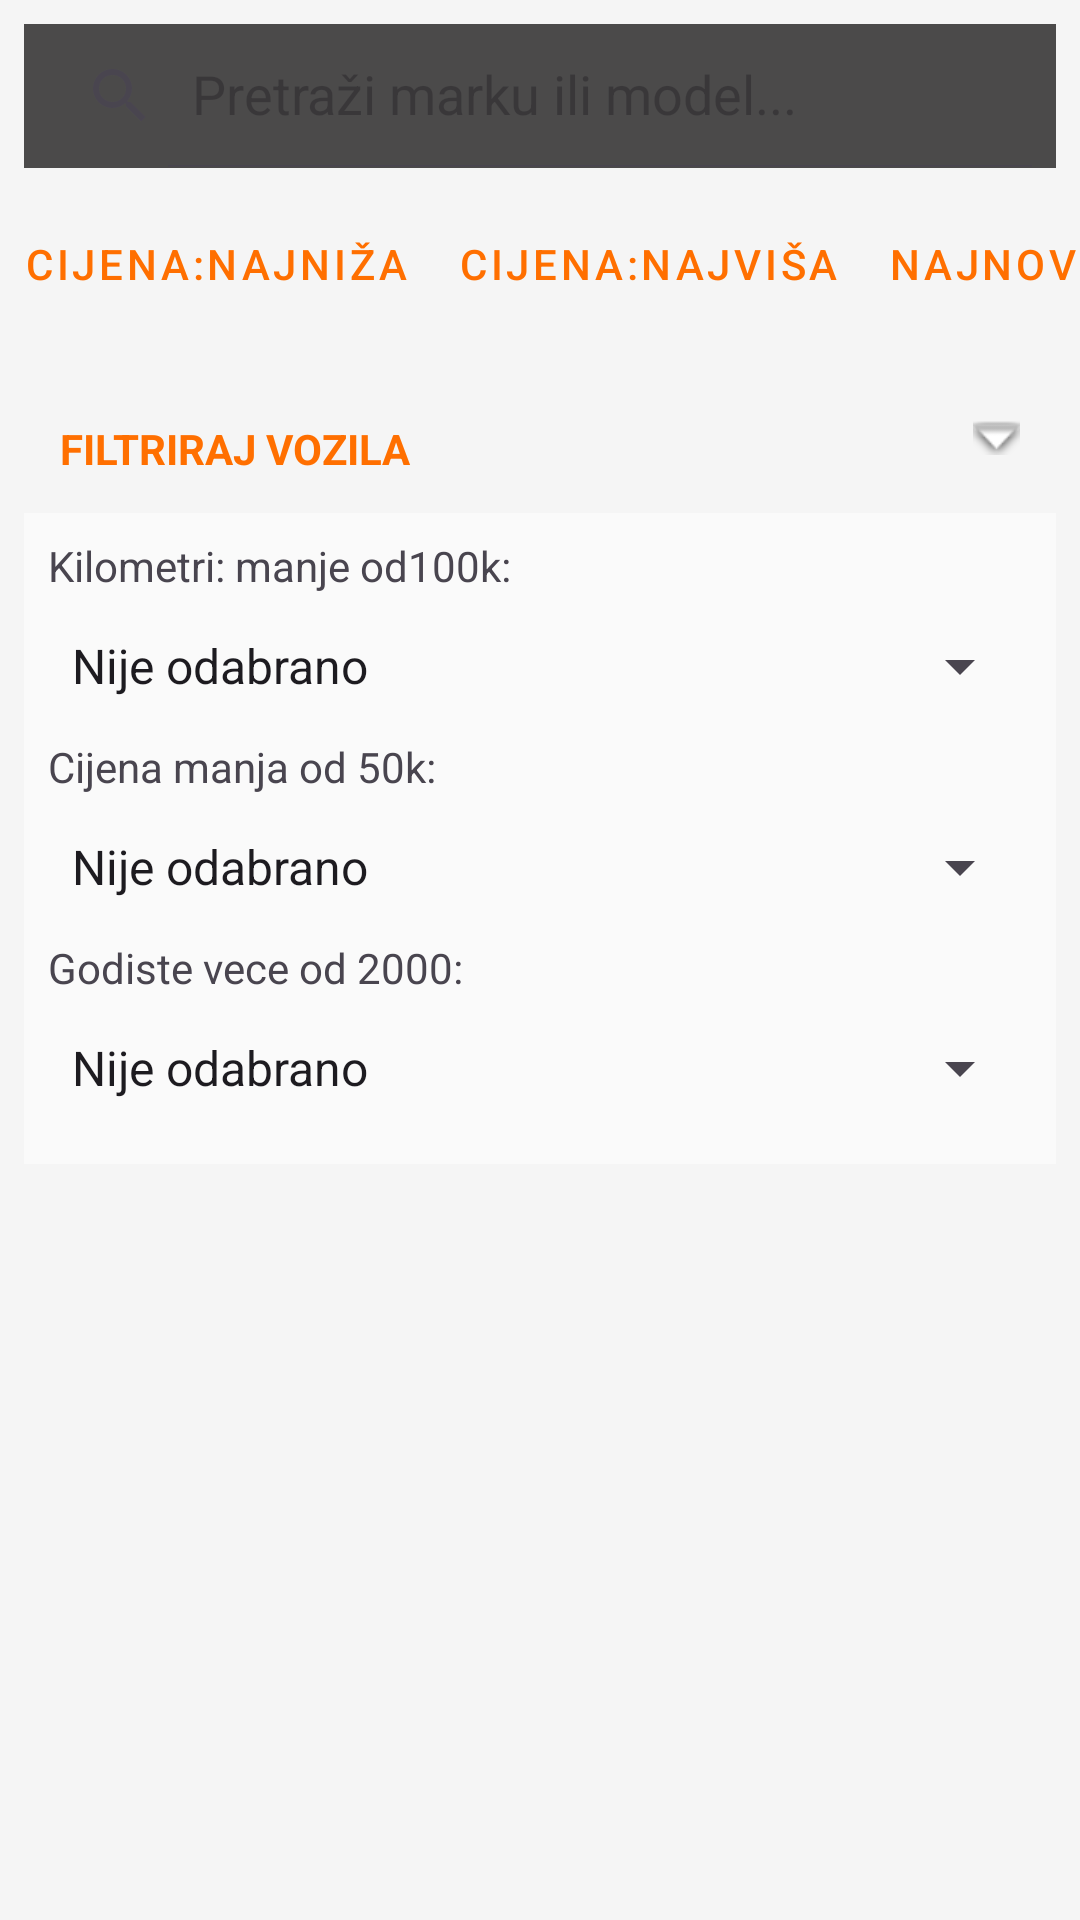

The Android layout XML behind this screen, and the referenced resources:
<!-- AndroidManifest.xml: application theme Theme.AutoMotoOglasnik -->
<!-- res/layout/fragment_lista_oglasa.xml -->
<?xml version="1.0" encoding="utf-8"?>
<LinearLayout xmlns:android="http://schemas.android.com/apk/res/android"
    xmlns:app="http://schemas.android.com/apk/res-auto"
    xmlns:tools="http://schemas.android.com/tools"
    android:layout_width="match_parent"
    android:layout_height="match_parent"
    android:orientation="vertical">

    <androidx.appcompat.widget.SearchView
        android:id="@+id/searchViewVozila"
        android:layout_width="match_parent"
        android:layout_height="wrap_content"
        android:layout_margin="8dp"
        android:background="@color/sivi_search"
        app:iconifiedByDefault="false"
        app:queryHint="Pretraži marku ili model..." />


    <HorizontalScrollView
        android:layout_width="match_parent"
        android:layout_height="wrap_content"
        android:scrollbars="none"
        android:layout_marginBottom="8dp">

        <LinearLayout
            android:layout_width="wrap_content"
            android:layout_height="wrap_content"
            android:orientation="horizontal"
            android:visibility="visible"
            tools:visibility="visible">

            <Button
                android:id="@+id/btnSortCijenamin"
                style="@style/Widget.MaterialComponents.Button.TextButton"
                android:layout_width="wrap_content"
                android:layout_height="wrap_content"
                android:text="Cijena:najniža"
                android:textColor="@color/akcijska_narancasta" />

            <Button
                android:id="@+id/btnSortCijenamax"
                style="@style/Widget.MaterialComponents.Button.TextButton"
                android:layout_width="wrap_content"
                android:layout_height="wrap_content"
                android:text="Cijena:najviša"

                android:textColor="@color/akcijska_narancasta" />

            <Button
                android:id="@+id/btnSortGodina"
                style="@style/Widget.MaterialComponents.Button.TextButton"
                android:layout_width="wrap_content"
                android:layout_height="wrap_content"
                android:text="Najnovije"

                android:textColor="@color/akcijska_narancasta" />

            <Button
                android:id="@+id/btnSortKM"
                style="@style/Widget.MaterialComponents.Button.TextButton"
                android:layout_width="wrap_content"
                android:layout_height="wrap_content"
                android:text="Kilometri:najmanje"

                android:textColor="@color/akcijska_narancasta" />

            <Button
                android:id="@+id/btnSortKm"
                style="@style/Widget.MaterialComponents.Button.TextButton"
                android:layout_width="wrap_content"
                android:layout_height="wrap_content"

                android:text="Kilometri:najviše"
                android:textColor="@color/akcijska_narancasta" />
        </LinearLayout>
    </HorizontalScrollView>

    <LinearLayout
        android:layout_width="match_parent"
        android:layout_height="wrap_content"
        android:orientation="vertical"
        android:padding="8dp">

        <LinearLayout
            android:id="@+id/layoutNaslovFiltera"
            android:layout_width="match_parent"
            android:layout_height="wrap_content"
            android:background="?attr/selectableItemBackground"
            android:clickable="true"
            android:focusable="true"
            android:orientation="horizontal"
            android:padding="12dp"
            android:visibility="visible">

            <TextView
                android:layout_width="0dp"
                android:layout_height="wrap_content"
                android:layout_weight="1"
                android:text="FILTRIRAJ VOZILA"
                android:textColor="@color/akcijska_narancasta"
                android:textStyle="bold" />

            <ImageView
                android:id="@+id/imgStrelica"
                android:layout_width="wrap_content"
                android:layout_height="wrap_content"
                android:src="@android:drawable/arrow_down_float" />
        </LinearLayout>

        <LinearLayout
            android:id="@+id/layoutSviFilteri"
            android:layout_width="match_parent"
            android:layout_height="wrap_content"
            android:background="#FAFAFA"
            android:orientation="vertical"
            android:padding="8dp"
            android:visibility="visible">

            <TextView
                android:layout_width="wrap_content"
                android:layout_height="wrap_content"
                android:text="Kilometri: manje od100k:"
                android:visibility="visible" />

            <Spinner
                android:id="@+id/spinnerKilometraza"
                android:layout_width="match_parent"
                android:layout_height="48dp"
                android:entries="@array/filter_opcije" />

            <TextView
                android:layout_width="wrap_content"
                android:layout_height="wrap_content"
                android:text="Cijena manja od 50k:" />

            <Spinner
                android:id="@+id/spinnerCijena"
                android:layout_width="match_parent"
                android:layout_height="48dp"
                android:entries="@array/filter_opcije" />

            <TextView
                android:layout_width="wrap_content"
                android:layout_height="wrap_content"
                android:text="Godiste vece od 2000:" />

            <Spinner
                android:id="@+id/spinnerGodiste"
                android:layout_width="match_parent"
                android:layout_height="48dp"
                android:entries="@array/filter_opcije" />
        </LinearLayout>

    </LinearLayout>

    <androidx.recyclerview.widget.RecyclerView
        android:id="@+id/rvVozila"
        android:layout_width="match_parent"
        android:layout_height="0dp"
        android:layout_weight="1" />

    <Button
        android:id="@+id/btnPokreniUsporedbu"
        android:layout_width="match_parent"
        android:layout_height="wrap_content"
        android:layout_margin="16dp"
        android:text="Usporedi odabrana vozila"
        android:backgroundTint="@color/akcijska_narancasta"
        android:textColor="@android:color/white"
        android:visibility="gone" />

</LinearLayout>
<!-- resources referenced by this layout -->
<resources>
  <string-array name="filter_opcije">
          <item>Nije odabrano</item>
          <item>Odabrano</item>
      </string-array>
  <color name="akcijska_narancasta">#FF6F00</color>
  <color name="sivi_search">#4B4A4A</color>
  <style name="Theme.AutoMotoOglasnik" parent="Base.Theme.AutoMotoOglasnik" />
  <style name="Base.Theme.AutoMotoOglasnik" parent="Theme.Material3.DayNight.NoActionBar">
          <item name="colorPrimary">@color/glavna_plava</item>
          <item name="colorOnPrimary">@color/white</item>
          <item name="colorSecondary">@color/akcijska_narancasta</item>
          <item name="colorOnSecondary">@color/white</item>
          <item name="android:colorBackground">@color/pozadina_siva</item>
          <item name="android:statusBarColor">@color/akcijska_narancasta</item>
          <item name="android:windowLightStatusBar">false</item>
  
          <item name="materialButtonStyle">@style/NarancastiGumb</item>
      </style>
  <color name="glavna_plava">#1565C0</color>
  <color name="white">#FFFFFFFF</color>
  <color name="pozadina_siva">#F5F5F5</color>
  <style name="NarancastiGumb" parent="Widget.Material3.Button">
          <item name="backgroundTint">?attr/colorSecondary</item>
      </style>
</resources>
